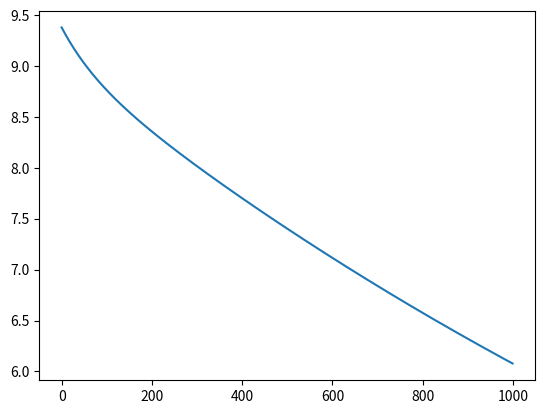

The script that saved this image:
import numpy as np
import matplotlib.pyplot as plt


def samples(batch_size = 100):
    X = np.random.uniform(-10, 10, batch_size)
    Y = X * 2 + 3 + np.random.normal(0, 1, batch_size)
    return X, Y


def loss(true_Y, Y):
    return np.power(true_Y - Y, 2)


def f1(x, w, b):
    return x * w + b


def param_grad_w(y, x, w, b):
    return - 2 * x * (y - (x * w + b))


def param_grad_b(y, x, w, b):
    return - 2 * (y - (x * w + b))


learning_rate = 0.1
epoches = 1000
batch_size = 1000
w = np.random.uniform(0, 1)
b = 0

test_X = np.linspace(-1, 1, 1000)

losses = []
losses_X = []
X, Y = samples(batch_size=batch_size)
for epoch in range(epoches):
    grad_w = param_grad_w(Y, X, w, b)
    grad_b = param_grad_b(Y, X, w, b)
    w -= learning_rate * np.mean(grad_w, axis=0) / batch_size
    b -= learning_rate * np.mean(grad_b, axis=0) / batch_size
    print(w, b)
    losses_X.append(epoch)
    current_loss =loss(f1(test_X, 2, 3), f1(test_X, w, b))
    mean_loss = np.mean(current_loss, axis=0)
    print('loss value: ', mean_loss)
    losses.append(mean_loss)

plt.plot(losses_X, losses)
plt.show()
